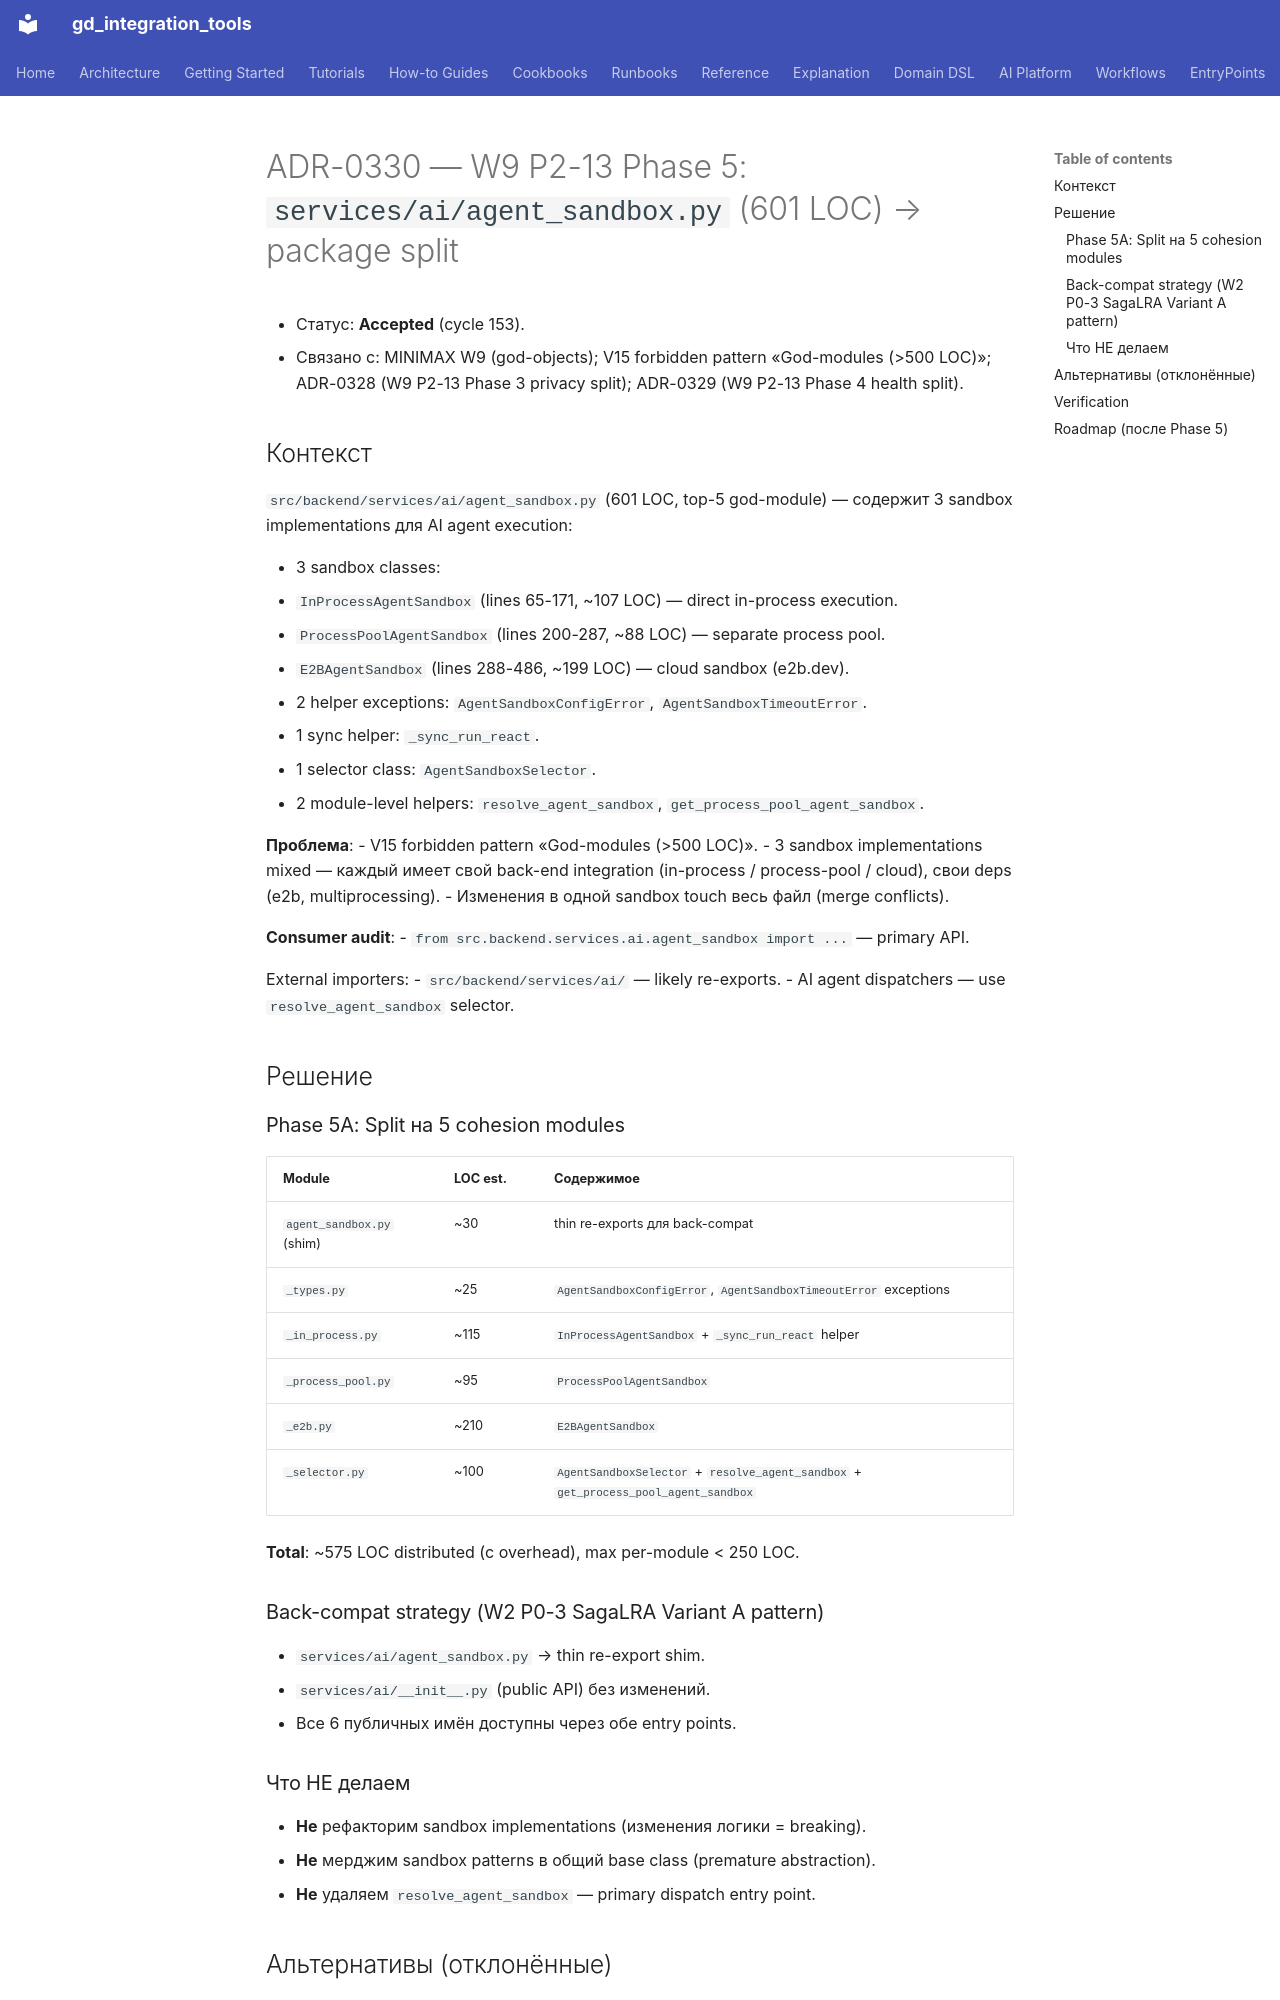

repository: IvanKorch1289/gd_integration_tools · page: adr/0330-w9-p2-13-phase5-services-ai-agent-sandbox-split/index.html · generator: mkdocs

# ADR-0330 — W9 P2-13 Phase 5: `services/ai/agent_sandbox.py` (601 LOC) → package split

* Статус: **Accepted** (cycle 153).
* Связано с: MINIMAX W9 (god-objects); V15 forbidden pattern «God-modules
  (>500 LOC)»; ADR-0328 (W9 P2-13 Phase 3 privacy split); ADR-0329
  (W9 P2-13 Phase 4 health split).

## Контекст

`src/backend/services/ai/agent_sandbox.py` (601 LOC, top-5 god-module) —
содержит 3 sandbox implementations для AI agent execution:

* 3 sandbox classes:
  * `InProcessAgentSandbox` (lines 65-171, ~107 LOC) — direct in-process execution.
  * `ProcessPoolAgentSandbox` (lines 200-287, ~88 LOC) — separate process pool.
  * `E2BAgentSandbox` (lines 288-486, ~199 LOC) — cloud sandbox (e2b.dev).
* 2 helper exceptions: `AgentSandboxConfigError`, `AgentSandboxTimeoutError`.
* 1 sync helper: `_sync_run_react`.
* 1 selector class: `AgentSandboxSelector`.
* 2 module-level helpers: `resolve_agent_sandbox`, `get_process_pool_agent_sandbox`.

**Проблема**:
- V15 forbidden pattern «God-modules (>500 LOC)».
- 3 sandbox implementations mixed — каждый имеет свой back-end integration
  (in-process / process-pool / cloud), свои deps (e2b, multiprocessing).
- Изменения в одной sandbox touch весь файл (merge conflicts).

**Consumer audit**:
- `from src.backend.services.ai.agent_sandbox import ...` — primary API.

External importers:
- `src/backend/services/ai/` — likely re-exports.
- AI agent dispatchers — use `resolve_agent_sandbox` selector.

## Решение

### Phase 5A: Split на 5 cohesion modules

| Module | LOC est. | Содержимое |
|---|---|---|
| `agent_sandbox.py` (shim) | ~30 | thin re-exports для back-compat |
| `_types.py` | ~25 | `AgentSandboxConfigError`, `AgentSandboxTimeoutError` exceptions |
| `_in_process.py` | ~115 | `InProcessAgentSandbox` + `_sync_run_react` helper |
| `_process_pool.py` | ~95 | `ProcessPoolAgentSandbox` |
| `_e2b.py` | ~210 | `E2BAgentSandbox` |
| `_selector.py` | ~100 | `AgentSandboxSelector` + `resolve_agent_sandbox` + `get_process_pool_agent_sandbox` |

**Total**: ~575 LOC distributed (с overhead), max per-module < 250 LOC.

### Back-compat strategy (W2 P0-3 SagaLRA Variant A pattern)

* `services/ai/agent_sandbox.py` → thin re-export shim.
* `services/ai/__init__.py` (public API) без изменений.
* Все 6 публичных имён доступны через обе entry points.

### Что НЕ делаем

* **Не** рефакторим sandbox implementations (изменения логики = breaking).
* **Не** мерджим sandbox patterns в общий base class (premature abstraction).
* **Не** удаляем `resolve_agent_sandbox` — primary dispatch entry point.

## Альтернативы (отклонённые)

1. **Keep as-is (601 LOC)**: нарушает V15.
2. **Split per-method**: не имеет смысла (функции внутри sandbox cohesive).
3. **Move to extensions/**: AI sandbox — universal AI infrastructure, не business-specific.
